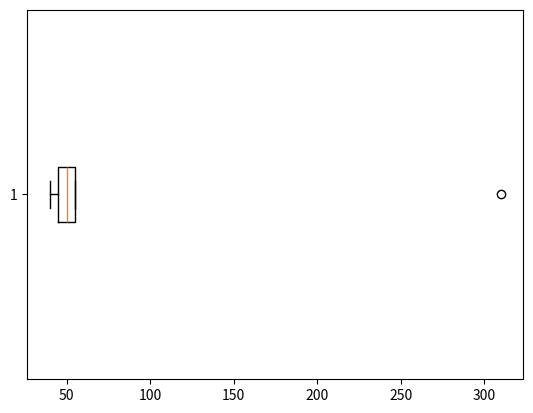

Here is the Python script that generated this plot:
'''
what is skewness?
Skewness is a measure of the asymmetry of the probability distribution of a real-valued
random variable about its mean. 

You have startup with 5 employees
Salaries = [40,45,50,55,310]

step 1 calculate the mean of the salaries
mu = (40 + 45 + 50 + 55 + 310) / 5 = 100

step 2 calculate the median of the salaries
median = 50
decissions
if mu > median  => positively skewed distribution : average pulled upwards : the tail is long on the right side : its called (right-skewed)
if mu < median  => negatively skewed distribution : average pulled downwards : the tail is long on the left side : its called (left-skewed)
if mu == median => symmetric distribution   : average is centered   : the tails are of equal length on both sides : its called (zero-skewed)

step 3 Calculate Central moment (m3)
 (Ⅹ_i - mu)^3
 40 -> 40 -100 = -60  -> (-60)^3 = -216000
 45 -> 45 -100 = -55  -> (-55)^3 = -166375
 50 -> 50 -100 = -50  -> (-50)^3 = -125000
 55 -> 55 -100 = -45  -> (-45)^3 = -91125
 310 -> 310 -100 = 210  -> (210)^3 = 9261000
 sum = -216000 + -166375 + -125000 + -91125 + 9261000 = 8734500

 step 4 standardize skewness coefficient (γ1)
gamma1 = m3 / ( (1/n) * Σ((x_i - mu)^2) )^(3/2)


m3 = (1/n) * Σ((x_i - mu)^3)
'''

import numpy as np
from scipy import stats
import matplotlib.pyplot as plt
salaries = np.array([40, 45, 50, 55, 310])

mean_val = np.mean(salaries)
median_val = np.median(salaries)
skewness_val = stats.skew(salaries)
print("Mean:", mean_val)
print("Median:", median_val)
print("Skewness:", skewness_val)

# plt.hist(salaries, bins=10, edgecolor='black')
# plt.axvline(mean_val, color='r', linestyle='dashed', linewidth=1, label='Mean')
# plt.axvline(median_val, color='g', linestyle='dashed', linewidth=1, label='Median')
# plt.legend()
# plt.show()

plt.boxplot(salaries,vert=False)
plt.show()

# problem:
retirement_age = [35,62,65,67,71]
